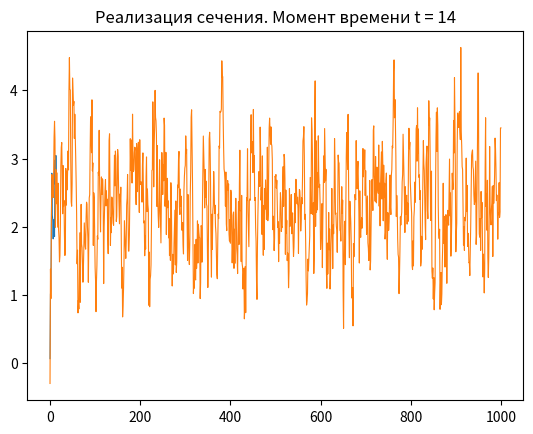
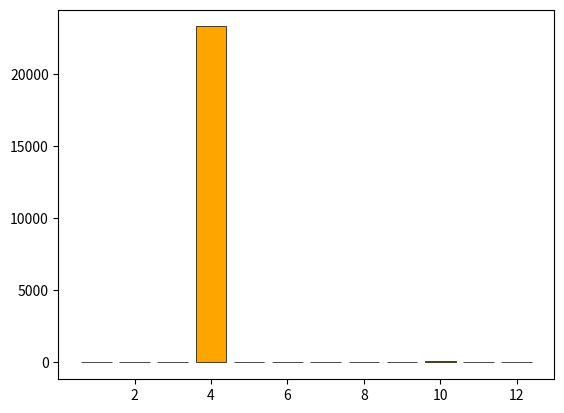

The matplotlib source for these figures, in order:
from random import normalvariate as nd
from statistics import mean, variance
import matplotlib.pyplot as plt
import numpy as np

mu_, phi1_, sigma_, t_ = 2.5, 0.7, 0.5, 14
a_s_v = []


def ar1(arr_signal_val, mu, t, phi1, sigma):
    arr_signal_val.append(nd(0, sigma))
    for ii in range(0, t):
        arr_signal_val.append(phi1 * (arr_signal_val[ii] - mu) + mu + nd(0, sigma))
    return arr_signal_val


Na = 14
ar1(a_s_v, mu_, Na, phi1_, sigma_)
plt.plot(a_s_v, linewidth=0.8)
plt.title("Реализация сечения. Момент времени t = 14")
plt.show()

print("Исследование процесса на стационарность:\n")
N = (10, 100, 1000)
for i in range(3):
    Am, Am1 = [], []
    for _ in range(N[i]):
        arr_signal_val_ = []
        AT = ar1(arr_signal_val_, mu_, t_, phi1_, sigma_)
        Am.append(AT[t_ - 1])
        Am1.append(AT[t_ - 2])
    m, d = mean(Am), variance(Am)
    m1, d1 = mean(Am1), variance(Am1)
    print(f"{i + 1}. N = {N[i]}:\nСреднее арифметическое: ", m,
          f"\nВыборочная дисперсия: ", d,
          f"\nВыборочный коэффициент нормированной корреляции: ",
          (sum([(Am[j] - m) * (Am1[j] - m1) for j in range(N[i])])) / (N[i] * (
                  (d * d1) ** 0.5)), end="\n\n")

arr_signal_val_, Na = [], 1000
ar1(arr_signal_val_, mu_, Na, phi1_, sigma_)
plt.plot(arr_signal_val_, linewidth=0.8)
plt.show()

print("\nИсследование процесса на эргодичность:")
sample = []
ar1(sample, mu_, N[2], phi1_, sigma_)
m, d = mean(sample), variance(sample)
print("\nСреднее арифметическое по полученной выборке: ", m,
      "\nВыборочная дисперсия: ", d,
      "\nВыборочный коэффициент нормированной автокорреляции: ",
      (sum([(sample[j] - m) * (sample[j - 1] - m) for j in range(N[2] - 1)])) / (N[2] * d), end="\n\n")

print("\nИсследование сходимости выборочных характеристик к теоретическим: ")
for i in range(3):
    ar1(sample, mu_, N[i], phi1_, sigma_)
    m, d = mean(sample), variance(sample)
    print(f"{i + 1}. N = {N[i]}:\nСреднее арифметическое по полученной выборке: ", m,
          "\nВыборочная дисперсия: ", d,
          "\nВыборочный коэффициент нормированной автокорреляции: ",
          (sum([(sample[j] - m) * (sample[j - 1] - m) for j in range(N[2] - 1)])) / (N[2] * d), end="\n\n")


def corr_func(v):
    nom = [(v[q] - mean(v)) * (v[q - 1] - mean(v)) for q in range(int(len(v) / 4), len(v))]
    denom = [(q - mean(v)) ** 2 for q in v]
    r = [f / g for f in nom for g in denom if nom.index(f) == denom.index(g)]
    x = np.arange(1, len(r) + 1)
    fig, ax = plt.subplots()
    ax.bar(x, r, color='orange', edgecolor='black', lw=0.5)
    plt.show()
    return r


carr = corr_func(a_s_v)
print(carr)
